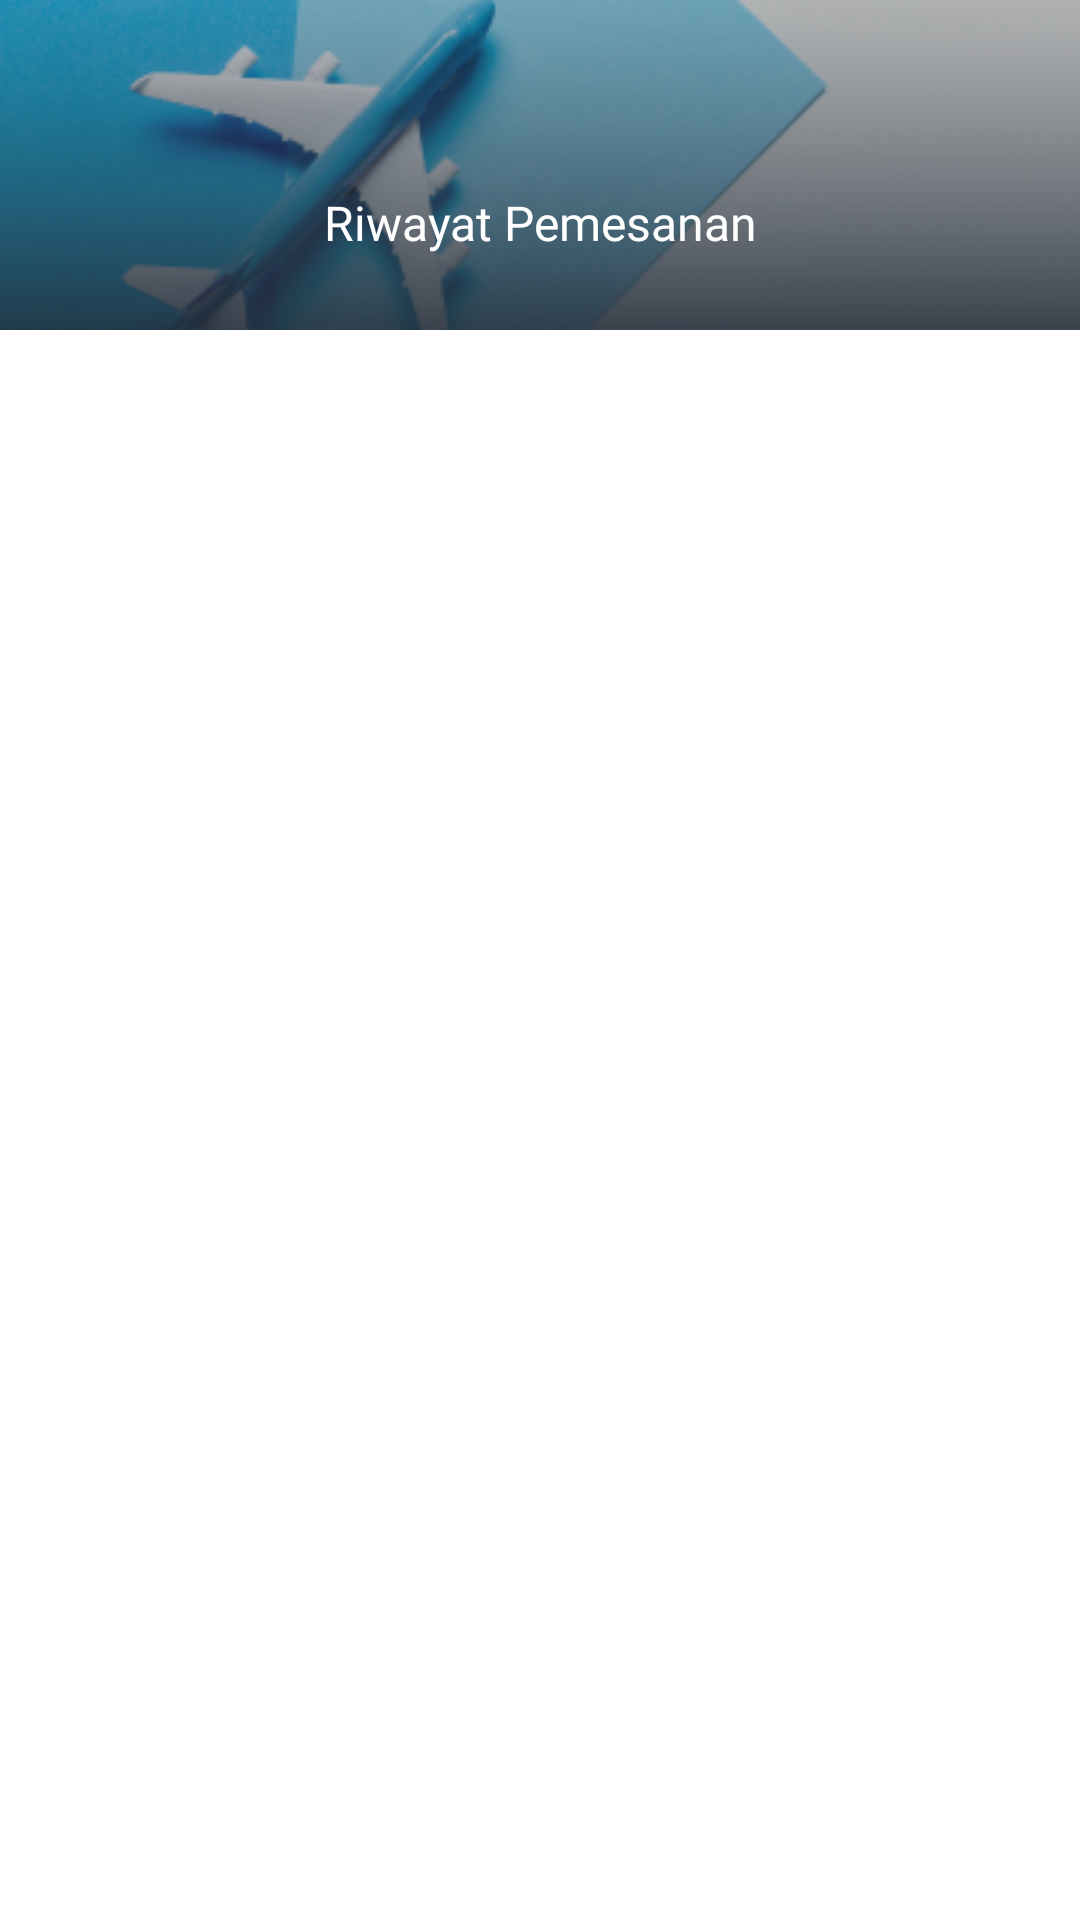

The Android layout XML behind this screen, and the referenced resources:
<!-- AndroidManifest.xml: application theme Base.Theme.FinalProject -->
<!-- res/layout/fragment_order.xml -->
<?xml version="1.0" encoding="utf-8"?>
<androidx.constraintlayout.widget.ConstraintLayout xmlns:android="http://schemas.android.com/apk/res/android"
    xmlns:app="http://schemas.android.com/apk/res-auto"
    xmlns:tools="http://schemas.android.com/tools"
    android:layout_width="match_parent"
    android:layout_height="match_parent"
    android:paddingBottom="20dp"
    tools:context=".ui.order.OrderFragment">

    <androidx.cardview.widget.CardView
        android:id="@+id/cv_not_login"
        android:layout_width="0dp"
        android:layout_height="wrap_content"
        android:layout_marginStart="20dp"
        android:layout_marginTop="20dp"
        android:visibility="gone"
        android:layout_marginEnd="20dp"
        app:layout_constraintEnd_toEndOf="parent"
        app:layout_constraintStart_toStartOf="parent"
        app:layout_constraintTop_toBottomOf="@+id/iv_container">

        <androidx.constraintlayout.widget.ConstraintLayout
            android:layout_width="match_parent"
            android:layout_height="match_parent"
            android:background="@drawable/bg_blue_soft">

            <com.google.android.material.imageview.ShapeableImageView
                android:id="@+id/iv_fly"
                android:layout_width="wrap_content"
                android:layout_height="100dp"
                android:adjustViewBounds="true"
                android:layout_marginTop="4dp"
                android:src="@drawable/ic_cross_circle"
                app:layout_constraintEnd_toEndOf="parent"
                app:layout_constraintStart_toStartOf="parent"
                app:layout_constraintTop_toTopOf="parent" />

            <com.google.android.material.textview.MaterialTextView
                android:id="@+id/tv_fly"
                style="@style/OpenSansSemiBold16"
                android:layout_width="0dp"
                android:layout_height="wrap_content"
                android:gravity="center"
                android:layout_marginHorizontal="24dp"
                android:layout_marginTop="8dp"
                android:text="@string/text_not_login_order"
                app:layout_constraintEnd_toEndOf="parent"
                app:layout_constraintStart_toStartOf="parent"
                app:layout_constraintTop_toBottomOf="@+id/iv_fly" />

            <com.google.android.material.textview.MaterialTextView
                android:id="@+id/tv_fly_desc"
                style="@style/OpenSansRegular10"
                android:layout_width="0dp"
                android:layout_height="wrap_content"
                android:layout_marginStart="20dp"
                android:layout_marginTop="16dp"
                android:layout_marginEnd="20dp"
                android:gravity="center_horizontal"
                android:text="@string/text_not_login_order_desc"
                android:textSize="12sp"
                app:layout_constraintEnd_toEndOf="parent"
                app:layout_constraintStart_toStartOf="parent"
                app:layout_constraintTop_toBottomOf="@+id/tv_fly" />

            <com.google.android.material.button.MaterialButton
                android:id="@+id/btn_masuk"
                style="@style/ButtonApp"
                android:layout_width="0dp"
                android:layout_height="wrap_content"
                android:layout_marginTop="16dp"
                android:layout_marginBottom="16dp"
                android:padding="9dp"
                android:text="@string/text_masuk"
                android:textSize="16sp"
                app:layout_constraintBottom_toBottomOf="parent"
                app:layout_constraintEnd_toEndOf="@+id/tv_fly_desc"
                app:layout_constraintStart_toStartOf="@+id/tv_fly_desc"
                app:layout_constraintTop_toBottomOf="@+id/tv_fly_desc" />

        </androidx.constraintlayout.widget.ConstraintLayout>

    </androidx.cardview.widget.CardView>

    <androidx.appcompat.widget.LinearLayoutCompat
        android:id="@+id/ll_empty_data"
        android:layout_width="wrap_content"
        android:layout_height="wrap_content"
        android:orientation="vertical"
        android:visibility="gone"
        android:elevation="3dp"
        android:gravity="center"
        app:layout_constraintBottom_toBottomOf="parent"
        app:layout_constraintEnd_toEndOf="parent"
        app:layout_constraintStart_toStartOf="parent"
        app:layout_constraintTop_toTopOf="@+id/iv_container">

        <com.google.android.material.textview.MaterialTextView
            style="@style/OpenSansSemiBold16"
            android:layout_width="wrap_content"
            android:layout_height="wrap_content"
            android:text="@string/text_empty_order" />

        <com.google.android.material.textview.MaterialTextView
            style="@style/OpenSansRegular16"
            android:layout_width="wrap_content"
            android:layout_height="wrap_content"
            android:layout_marginTop="10dp"
            android:text="@string/text_empty_order_desc" />

        <com.google.android.material.imageview.ShapeableImageView
            android:layout_width="wrap_content"
            android:layout_height="130dp"
            android:layout_marginTop="10dp"
            android:src="@drawable/empty_transaction"
            android:adjustViewBounds="true"/>

    </androidx.appcompat.widget.LinearLayoutCompat>

    <com.google.android.material.imageview.ShapeableImageView
        android:id="@+id/iv_container"
        android:layout_width="0dp"
        android:layout_height="110dp"
        android:adjustViewBounds="true"
        android:scaleType="centerCrop"
        android:src="@drawable/image_container"
        app:layout_constraintEnd_toEndOf="parent"
        app:layout_constraintStart_toStartOf="parent"
        app:layout_constraintTop_toTopOf="parent" />

    <com.google.android.material.textview.MaterialTextView
        android:id="@+id/tv_title"
        style="@style/OpenSansSemiBold16"
        android:layout_width="wrap_content"
        android:layout_height="wrap_content"
        android:layout_marginBottom="25dp"
        android:text="@string/text_history_order"
        android:textColor="@color/white"
        app:layout_constraintBottom_toBottomOf="@+id/iv_container"
        app:layout_constraintEnd_toEndOf="@+id/iv_container"
        app:layout_constraintStart_toStartOf="parent" />

    <ProgressBar
        android:id="@+id/progress_bar"
        android:layout_width="wrap_content"
        android:layout_height="wrap_content"
        android:indeterminateTint="@color/primary_blue"
        app:layout_constraintBottom_toBottomOf="parent"
        app:layout_constraintEnd_toEndOf="parent"
        android:elevation="3dp"
        android:visibility="gone"
        app:layout_constraintStart_toStartOf="parent"
        app:layout_constraintTop_toTopOf="parent" />

    <androidx.recyclerview.widget.RecyclerView
        android:id="@+id/rv_order"
        android:layout_width="match_parent"
        android:layout_height="0dp"
        android:layout_marginTop="16dp"
        app:layout_constraintBottom_toBottomOf="parent"
        app:layout_constraintEnd_toEndOf="parent"
        app:layout_constraintStart_toStartOf="parent"
        app:layout_constraintTop_toBottomOf="@+id/iv_container"
        tools:itemCount="3"
        tools:listitem="@layout/item_history_order" />

</androidx.constraintlayout.widget.ConstraintLayout>
<!-- res/layout/item_history_order.xml (included above) -->
<?xml version="1.0" encoding="utf-8"?>
<androidx.constraintlayout.widget.ConstraintLayout xmlns:android="http://schemas.android.com/apk/res/android"
    xmlns:app="http://schemas.android.com/apk/res-auto"
    xmlns:tools="http://schemas.android.com/tools"
    android:layout_width="match_parent"
    android:layout_height="wrap_content">

    <com.google.android.material.textview.MaterialTextView
        android:id="@+id/tv_order_id"
        android:layout_marginStart="16dp"
        style="@style/OpenSansRegular14"
        android:layout_width="wrap_content"
        android:layout_height="wrap_content"
        app:layout_constraintStart_toStartOf="parent"
        app:layout_constraintTop_toTopOf="parent"
        tools:text="Kode Pesanan 111222333" />

    <com.google.android.material.textview.MaterialTextView
        android:id="@+id/tv_order_price"
        style="@style/OpenSansBold14"
        android:layout_marginEnd="16dp"
        android:layout_width="wrap_content"
        android:layout_height="wrap_content"
        app:layout_constraintEnd_toEndOf="parent"
        app:layout_constraintTop_toTopOf="parent"
        tools:text="Rp 1.475.000" />

    <com.google.android.material.imageview.ShapeableImageView
        android:id="@+id/iv_order_line"
        android:layout_width="0dp"
        android:layout_height="wrap_content"
        android:layout_marginTop="8dp"
        android:adjustViewBounds="true"
        android:scaleType="centerCrop"
        android:src="@drawable/blue_dotted_line"
        app:layout_constraintEnd_toEndOf="@+id/tv_order_price"
        app:layout_constraintStart_toStartOf="@+id/tv_order_id"
        app:layout_constraintTop_toBottomOf="@id/tv_order_id" />

    <com.google.android.material.imageview.ShapeableImageView
        android:id="@+id/iv_order_image"
        android:layout_width="wrap_content"
        android:layout_height="wrap_content"
        android:layout_marginTop="8dp"
        android:src="@drawable/ic_telegram_plane"
        app:layout_constraintStart_toStartOf="@+id/tv_order_id"
        app:layout_constraintTop_toBottomOf="@id/iv_order_line" />

    <com.google.android.material.textview.MaterialTextView
        android:id="@+id/tv_order_departure"
        style="@style/OpenSansRegular14"
        android:layout_width="0dp"
        android:layout_height="wrap_content"
        android:layout_marginHorizontal="8dp"
        app:layout_constraintBottom_toBottomOf="@+id/iv_order_image"
        app:layout_constraintEnd_toStartOf="@+id/iv_arrow"
        app:layout_constraintHorizontal_bias="0.656"
        app:layout_constraintStart_toEndOf="@+id/iv_order_image"
        app:layout_constraintTop_toTopOf="@+id/iv_order_image"
        tools:text="Jakarta (CGK)" />

    <com.google.android.material.imageview.ShapeableImageView
        android:id="@+id/iv_arrow"
        android:layout_width="wrap_content"
        android:layout_height="wrap_content"
        android:adjustViewBounds="true"
        android:src="@drawable/ic_arrow_right"
        app:layout_constraintEnd_toStartOf="@+id/tv_order_item"
        app:layout_constraintStart_toEndOf="@+id/iv_order_image"
        app:layout_constraintTop_toTopOf="@+id/iv_order_image"
        app:tint="@color/neutral_07" />

    <com.google.android.material.textview.MaterialTextView
        android:id="@+id/tv_order_arrival"
        style="@style/OpenSansRegular14"
        android:layout_width="0dp"
        android:layout_marginHorizontal="8dp"
        android:layout_height="wrap_content"
        app:layout_constraintBottom_toBottomOf="@+id/iv_order_image"
        app:layout_constraintEnd_toStartOf="@+id/tv_order_item"
        app:layout_constraintStart_toEndOf="@+id/iv_arrow"
        app:layout_constraintTop_toTopOf="@+id/iv_order_image"
        tools:text="Banda Aceh (BTJ)" />

    <com.google.android.material.textview.MaterialTextView
        android:id="@+id/tv_order_item"
        style="@style/OpenSansRegular14"
        android:layout_width="wrap_content"
        android:layout_height="wrap_content"
        app:layout_constraintBottom_toBottomOf="@+id/iv_order_image"
        app:layout_constraintEnd_toEndOf="@+id/iv_order_line"
        app:layout_constraintTop_toTopOf="@+id/iv_order_image"
        tools:text="+1 item" />

    <androidx.cardview.widget.CardView
        android:id="@+id/cv_order_status"
        android:layout_width="wrap_content"
        android:layout_height="wrap_content"
        android:elevation="2dp"
        android:layout_marginTop="8dp"
        app:cardCornerRadius="10dp"
        app:layout_constraintStart_toStartOf="@+id/iv_order_image"
        app:layout_constraintTop_toBottomOf="@+id/iv_order_image">

        <com.google.android.material.textview.MaterialTextView
            android:id="@+id/tv_order_status"
            style="@style/OpenSansRegular14"
            android:layout_width="match_parent"
            android:layout_height="match_parent"
            android:background="@color/secondary_warning"
            android:paddingStart="10dp"
            android:paddingTop="1dp"
            android:paddingEnd="10dp"
            android:paddingBottom="1dp"
            android:textColor="@color/white"
            app:layout_constraintBottom_toBottomOf="parent"
            app:layout_constraintStart_toStartOf="parent"
            app:layout_constraintTop_toTopOf="parent"
            tools:text="Menunggu Pembayaran (51:00)" />

    </androidx.cardview.widget.CardView>

    <View
        android:id="@+id/v_order_line"
        android:layout_width="0dp"
        android:layout_height="1dp"
        android:layout_marginVertical="16dp"
        android:background="@color/neutral_03"
        app:layout_constraintBottom_toBottomOf="parent"
        app:layout_constraintEnd_toEndOf="parent"
        app:layout_constraintStart_toStartOf="parent"
        app:layout_constraintTop_toBottomOf="@+id/cv_order_status" />

</androidx.constraintlayout.widget.ConstraintLayout>
<!-- resources referenced by this layout -->
<resources>
  <color name="neutral_03">#EDEDED</color>
  <color name="neutral_07">#757575</color>
  <color name="primary_blue">#3E7BFA</color>
  <color name="secondary_warning">#F1A025</color>
  <color name="white">#FFFFFFFF</color>
  <!-- drawable bg_blue_soft (drawable) -->
  <?xml version="1.0" encoding="utf-8"?>
  <ripple xmlns:android="http://schemas.android.com/apk/res/android"
      android:color="@color/black">
      <item>
          <shape android:shape="rectangle">
              <solid android:color="#ECF2FF"/>
              <corners android:radius="5dp" />
          </shape>
      </item>
  </ripple>
  <!-- drawable ic_telegram_plane (drawable) -->
  <vector xmlns:android="http://schemas.android.com/apk/res/android"
      android:width="24dp"
      android:height="25dp"
      android:viewportWidth="24"
      android:viewportHeight="25">
    <path
        android:pathData="M18.938,7.76L16.844,17.729C16.688,18.417 16.25,18.604 15.656,18.26L12.438,15.885L10.906,17.385C10.719,17.573 10.594,17.698 10.25,17.698L10.469,14.417L16.438,9.042C16.719,8.823 16.375,8.667 16.031,8.917L8.656,13.542L5.5,12.573C4.813,12.354 4.781,11.885 5.625,11.542L18.063,6.76C18.625,6.542 19.125,6.885 18.938,7.76Z"
        android:fillColor="#3E7BFA"/>
  </vector>
  <string name="text_empty_order">Belum ada pesanan nih!</string>
  <string name="text_empty_order_desc">Pesan tiketmu sekarang juga</string>
  <string name="text_history_order">Riwayat Pemesanan</string>
  <string name="text_masuk">Masuk</string>
  <string name="text_not_login_order">Tidak bisa melihat history transaksi</string>
  <string name="text_not_login_order_desc">Login terlebih dahulu untuk melihat history transaksi</string>
  <style name="OpenSansBold14" parent="OpenSansTextStyle">
          <item name="android:fontFamily">@font/open_sans_bold</item>
          <item name="fontFamily">@font/open_sans_bold</item>
          <item name="android:textSize">14sp</item>
      </style>
  <style name="OpenSansRegular10" parent="OpenSansTextStyle">
          <item name="android:fontFamily">@font/open_sans_regular</item>
          <item name="fontFamily">@font/open_sans_regular</item>
          <item name="android:textSize">10sp</item>
      </style>
  <style name="OpenSansRegular14" parent="OpenSansTextStyle">
          <item name="android:fontFamily">@font/open_sans_regular</item>
          <item name="fontFamily">@font/open_sans_regular</item>
          <item name="android:textSize">14sp</item>
      </style>
  <style name="OpenSansRegular16" parent="OpenSansTextStyle">
          <item name="android:fontFamily">@font/open_sans_regular</item>
          <item name="fontFamily">@font/open_sans_regular</item>
          <item name="android:textSize">16sp</item>
      </style>
  <style name="OpenSansSemiBold16" parent="OpenSansTextStyle">
          <item name="android:fontFamily">@font/open_sans_semibold</item>
          <item name="fontFamily">@font/open_sans_semibold</item>
          <item name="android:textSize">16sp</item>
      </style>
  <color name="black">#FF000000</color>
  <!-- drawable bg_btn_login (drawable) -->
  <?xml version="1.0" encoding="utf-8"?>
  <ripple xmlns:android="http://schemas.android.com/apk/res/android"
      android:color="@color/black">
      <item>
          <shape android:shape="rectangle">
              <solid android:color="@color/primary_blue"/>
              <corners android:radius="10dp" />
          </shape>
      </item>
  </ripple>
  <style name="OpenSansTextStyle">
          <item name="fontFamily">@font/open_sans_regular</item>
      </style>
  <color name="neutral_01">#FFFFFF</color>
  <color name="primary_light_blue">#B1C5FF</color>
  <color name="primary_dark_blue">#3040DC</color>
  <color name="primary_violet">#553285</color>
  <color name="primary_light_violet">#E5CFFC</color>
  <color name="primary_dark_violet">#36175E</color>
</resources>
